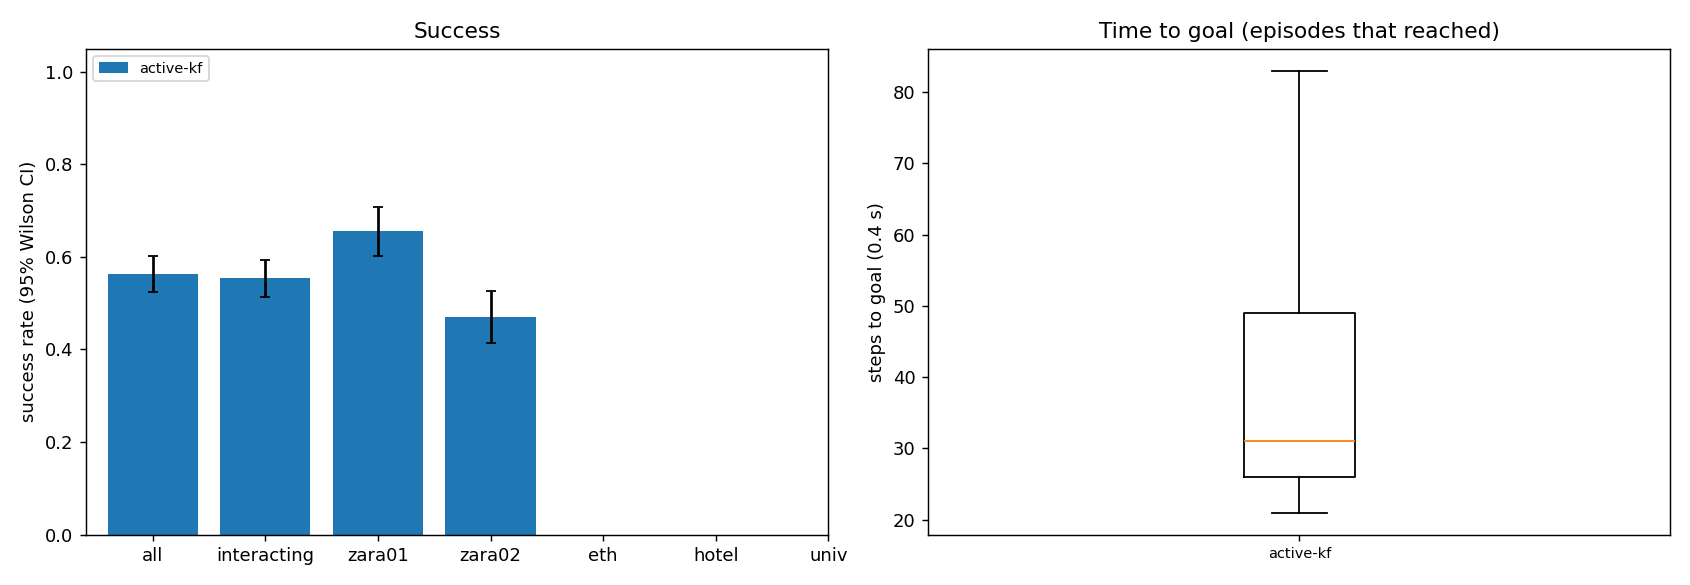

The table this chart was drawn from, first rows:
scene, episode, frame, start_x, start_y, goal_x, goal_y, path_peds, surge, planner, success, reached, collisions, coll_tracked, coll_untracked, coll_stopped, steps, min_clearance, coverage, solve_ms, failures, slack_steps, unseen_slack_steps, coll_spawn
zara01, 3, 4641, 5.0, 15.87, -7.0, 15.87, 6, 0, active-kf, 1, 1, 0, 0, 0, 0, 25, 0.6994, 0.0, 51.15, 0, 0, 0, 0
zara01, 11, 8091, -7.0, 14.16, 5.0, 14.16, 0, 0, active-kf, 1, 1, 0, 0, 0, 0, 24, 2.961, 0.5, 59.07, 0, 0, 0, 0
zara01, 6, 6861, 5.0, 11.71, -7.0, 11.71, 7, 0, active-kf, 1, 1, 0, 0, 0, 0, 23, 1.114, 0.5667, 77.54, 0, 0, 0, 0
zara01, 8, 7941, -7.0, 13.11, 5.0, 13.11, 4, 0, active-kf, 1, 1, 0, 0, 0, 0, 27, 1.928, 0.5625, 82.42, 0, 0, 0, 0
zara01, 4, 5591, -7.0, 15.9, 5.0, 15.9, 5, 0, active-kf, 1, 1, 0, 0, 0, 0, 29, 0.7093, 0.6222, 74.65, 0, 0, 0, 0
zara01, 2, 7021, 5.0, 10.31, -7.0, 10.31, 4, 0, active-kf, 1, 1, 0, 0, 0, 0, 25, 2.126, 0.9259, 78.1, 0, 0, 0, 0
zara01, 1, 7761, -7.0, 12.84, 5.0, 12.84, 6, 0, active-kf, 1, 1, 0, 0, 0, 0, 49, 0.8667, 0.8625, 90.85, 0, 2, 0, 0
zara01, 9, 7741, -7.0, 13.57, 5.0, 13.57, 7, 0, active-kf, 1, 1, 0, 0, 0, 0, 35, 0.6612, 0.5467, 92.24, 0, 3, 0, 0
zara01, 0, 6481, -7.0, 10.41, 5.0, 10.41, 10, 0, active-kf, 0, 1, 6, 6, 0, 0, 41, -0.4911, 0.3778, 123.1, 0, 10, 0, 0
zara01, 7, 4871, -7.0, 10.12, 5.0, 10.12, 7, 0, active-kf, 0, 1, 2, 1, 1, 0, 43, -0.4097, 0.5821, 162.7, 0, 22, 0, 2
zara01, 13, 7581, 5.0, 10.24, -7.0, 10.24, 11, 0, active-kf, 1, 1, 0, 0, 0, 0, 25, 0.02624, 0.3947, 90.16, 0, 1, 0, 0
zara01, 16, 6181, 5.0, 12.36, -7.0, 12.36, 8, 0, active-kf, 1, 1, 0, 0, 0, 0, 27, 0.229, 0.2273, 63.4, 0, 0, 0, 0
zara01, 12, 7801, 5.0, 14.08, -7.0, 14.08, 7, 0, active-kf, 0, 1, 2, 0, 2, 0, 59, -0.178, 0.7121, 118.3, 0, 24, 0, 0
zara01, 15, 6771, -7.0, 13.59, 5.0, 13.59, 9, 0, active-kf, 1, 1, 0, 0, 0, 0, 27, 1.215, 0.7193, 74.39, 0, 0, 0, 0
zara01, 14, 7461, -7.0, 14.4, 5.0, 14.4, 9, 0, active-kf, 0, 1, 1, 0, 1, 0, 34, -0.08473, 0.6707, 104.5, 0, 3, 0, 0
zara01, 22, 4851, 5.0, 13.77, -7.0, 13.77, 7, 0, active-kf, 1, 1, 0, 0, 0, 0, 25, 0.9882, 1.0, 73.05, 0, 0, 0, 0
zara01, 5, 6631, 5.0, 11.26, -7.0, 11.26, 11, 0, active-kf, 1, 1, 0, 0, 0, 0, 72, 0.9018, 0.9167, 127.6, 0, 19, 0, 0
zara01, 25, 6941, 5.0, 13.01, -7.0, 13.01, 6, 0, active-kf, 0, 1, 1, 0, 1, 0, 27, -0.2212, 0.0, 58.02, 0, 0, 0, 0
zara01, 20, 6271, 5.0, 13.71, -7.0, 13.71, 7, 0, active-kf, 1, 1, 0, 0, 0, 0, 29, 0.5387, 0.5312, 101.2, 0, 1, 0, 0
zara01, 10, 5231, 5.0, 13.47, -7.0, 13.47, 21, 1, active-kf, 1, 1, 0, 0, 0, 0, 77, 0.3216, 0.7544, 130.6, 0, 21, 0, 0
zara01, 23, 6141, -7.0, 13.77, 5.0, 13.77, 7, 0, active-kf, 0, 1, 1, 0, 1, 0, 31, -0.3511, 0.5769, 91.09, 0, 4, 0, 0
zara01, 17, 5341, -7.0, 10.25, 5.0, 10.25, 17, 1, active-kf, 0, 1, 3, 0, 3, 0, 35, -0.2808, 0.4662, 114.3, 0, 2, 0, 0
zara01, 24, 6671, -7.0, 15.38, 5.0, 15.38, 8, 0, active-kf, 0, 1, 2, 0, 2, 0, 39, -0.1362, 0.2674, 108, 0, 9, 0, 0
zara01, 28, 7891, 5.0, 11.4, -7.0, 11.4, 4, 0, active-kf, 1, 1, 0, 0, 0, 0, 27, 3.052, 0.0, 58.1, 0, 0, 0, 0
zara01, 29, 8041, 5.0, 15.11, -7.0, 15.11, 2, 0, active-kf, 1, 1, 0, 0, 0, 0, 28, 3.878, nan, 55.41, 0, 0, 0, 0
zara01, 18, 5301, -7.0, 15.82, 5.0, 15.82, 19, 1, active-kf, 0, 0, 2, 0, 2, 0, 90, -0.3425, 0.3532, 80.08, 0, 10, 0, 0
zara01, 32, 7881, -7.0, 13.13, 5.0, 13.13, 4, 0, active-kf, 0, 1, 3, 0, 3, 0, 23, -0.328, 0.0, 53.88, 0, 0, 0, 0
zara01, 21, 5391, -7.0, 12.55, 5.0, 12.55, 17, 1, active-kf, 0, 1, 2, 0, 2, 0, 39, -0.2578, 0.3069, 144.5, 0, 13, 0, 0
zara01, 33, 5621, 5.0, 13.96, -7.0, 13.96, 4, 0, active-kf, 0, 1, 1, 0, 1, 0, 28, -0.4132, 0.5, 84.65, 0, 0, 0, 0
zara01, 27, 7021, 5.0, 13.75, -7.0, 13.75, 5, 0, active-kf, 1, 1, 0, 0, 0, 0, 41, 0.6907, 0.6562, 111.7, 0, 7, 0, 0
zara01, 39, 7281, -7.0, 10.41, 5.0, 10.41, 6, 0, active-kf, 1, 1, 0, 0, 0, 0, 25, 4.13, nan, 61.99, 0, 0, 0, 0
zara01, 30, 6031, -7.0, 11.36, 5.0, 11.36, 8, 0, active-kf, 0, 1, 1, 1, 0, 0, 35, -0.1136, 0.8796, 131.6, 0, 11, 0, 0
zara01, 35, 6761, -7.0, 15.23, 5.0, 15.23, 9, 0, active-kf, 1, 1, 0, 0, 0, 0, 31, 0.872, 0.2361, 108.4, 0, 0, 0, 0
zara01, 26, 6271, 5.0, 14.09, -7.0, 14.09, 9, 0, active-kf, 0, 1, 3, 0, 3, 0, 70, -0.06357, 0.3627, 131.8, 0, 27, 0, 0
zara01, 40, 7371, 5.0, 10.41, -7.0, 10.41, 7, 0, active-kf, 0, 1, 3, 2, 1, 0, 25, -0.3097, 0.159, 70.91, 0, 3, 0, 0
zara01, 19, 4801, 5.0, 11.33, -7.0, 11.33, 5, 0, active-kf, 0, 0, 7, 0, 8, 0, 90, -0.4082, 0.3295, 104.4, 0, 30, 0, 0
zara01, 31, 5441, 5.0, 14, -7.0, 14, 14, 1, active-kf, 0, 1, 2, 0, 2, 0, 48, -0.4962, 0.4833, 100.9, 0, 10, 0, 0
zara01, 34, 7391, 5.0, 15.65, -7.0, 15.65, 8, 0, active-kf, 1, 1, 0, 0, 0, 0, 28, 0.4811, 0.5125, 80.06, 0, 0, 0, 0
zara01, 38, 6341, -7.0, 10.39, 5.0, 10.39, 12, 0, active-kf, 1, 1, 0, 0, 0, 0, 26, 0.5295, 0.3611, 79.73, 0, 2, 0, 0
zara01, 36, 6661, 5.0, 12.12, -7.0, 12.12, 11, 0, active-kf, 1, 1, 0, 0, 0, 0, 28, 1.068, 0.4614, 104.6, 0, 0, 0, 0
zara01, 42, 4541, 5.0, 13.52, -7.0, 13.52, 6, 0, active-kf, 1, 1, 0, 0, 0, 0, 28, 2.391, 0.0, 48.98, 0, 0, 0, 0
zara01, 50, 5071, -7.0, 13.73, 5.0, 13.73, 12, 1, active-kf, 1, 1, 0, 0, 0, 0, 24, 1.93, 0.0, 61.38, 0, 0, 0, 0
zara01, 43, 7911, -7.0, 10.51, 5.0, 10.51, 4, 0, active-kf, 1, 1, 0, 0, 0, 0, 25, 2.573, 1.0, 85.69, 0, 0, 0, 0
zara01, 41, 6221, 5.0, 10.8, -7.0, 10.8, 7, 0, active-kf, 1, 1, 0, 0, 0, 0, 30, 0.9727, 0.6812, 99.04, 0, 0, 0, 0
zara01, 52, 4981, -7.0, 11.6, 5.0, 11.6, 11, 0, active-kf, 1, 1, 0, 0, 0, 0, 29, 2.891, 0.0, 59.52, 0, 0, 0, 0
zara01, 44, 6671, 5.0, 10.99, -7.0, 10.99, 12, 0, active-kf, 1, 1, 0, 0, 0, 0, 28, 0.6667, 0.5083, 73.78, 0, 0, 0, 0
zara01, 51, 6911, -7.0, 11.43, 5.0, 11.43, 7, 0, active-kf, 1, 1, 0, 0, 0, 0, 22, 0.8015, 0.6667, 144.8, 0, 0, 0, 0
zara01, 37, 5301, -7.0, 12.95, 5.0, 12.95, 21, 1, active-kf, 1, 1, 0, 0, 0, 0, 72, 0.642, 0.5381, 145.2, 0, 20, 0, 0
zara01, 46, 7121, -7.0, 15.49, 5.0, 15.49, 9, 0, active-kf, 1, 1, 0, 0, 0, 0, 27, 1.093, 0.9167, 98.63, 0, 0, 0, 0
zara01, 49, 7011, 5.0, 12.33, -7.0, 12.33, 4, 0, active-kf, 1, 1, 0, 0, 0, 0, 45, 0.4889, 0.4917, 122.1, 0, 11, 0, 0
zara01, 54, 6801, -7.0, 13.91, 5.0, 13.91, 9, 0, active-kf, 1, 1, 0, 0, 0, 0, 23, 0.6638, 0.2812, 64.01, 0, 0, 0, 0
zara01, 58, 7691, 5.0, 11.32, -7.0, 11.32, 6, 0, active-kf, 1, 1, 0, 0, 0, 0, 26, 0.3653, 0.0, 53.06, 0, 0, 0, 0
zara01, 55, 7531, 5.0, 12.08, -7.0, 12.08, 11, 0, active-kf, 1, 1, 0, 0, 0, 0, 31, 0.08523, 0.3269, 74.46, 0, 0, 0, 0
zara01, 45, 5911, 5.0, 14.54, -7.0, 14.54, 8, 0, active-kf, 0, 1, 2, 0, 2, 0, 57, -0.1027, 0.4203, 130.2, 0, 22, 0, 0
zara01, 47, 7421, -7.0, 10.73, 5.0, 10.73, 7, 0, active-kf, 0, 1, 8, 3, 5, 0, 50, -0.3672, 0.3537, 125.2, 0, 14, 0, 0
zara01, 59, 4521, 5.0, 15.83, -7.0, 15.83, 6, 0, active-kf, 1, 1, 0, 0, 0, 0, 29, 1.141, 0.5714, 74.36, 0, 0, 0, 0
zara01, 53, 7731, 5.0, 14.8, -7.0, 14.8, 7, 0, active-kf, 1, 1, 0, 0, 0, 0, 56, 2.055, 0.859, 113.9, 0, 12, 0, 0
zara01, 57, 7791, -7.0, 13.8, 5.0, 13.8, 7, 0, active-kf, 1, 1, 0, 0, 0, 0, 27, 1.695, 0.4917, 90.52, 0, 0, 0, 0
zara01, 61, 5881, -7.0, 13.24, 5.0, 13.24, 9, 0, active-kf, 0, 1, 2, 0, 2, 0, 33, -0.4107, 0.3182, 67.07, 0, 0, 0, 0
zara01, 56, 7951, -7.0, 15.42, 5.0, 15.42, 4, 0, active-kf, 1, 1, 0, 0, 0, 0, 56, 0.2183, 0.244, 126.4, 0, 18, 0, 0
... 540 more rows
